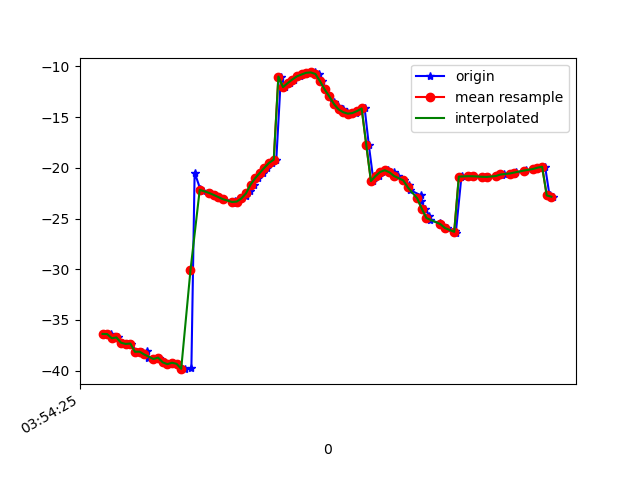

Source data for this figure (header and first rows):
1618199665819, 895328758636484, -36.38298, 22.60763, -6.9387836
1618199665838, 895328777867254, -36.4, 22.58, -6.709
1618199665854, 895328797098024, -36.81, 22.47, -7.61
1618199665867, 895328816328794, -36.73, 22.01, -7.593
1618199665886, 895328835559564, -37.25, 22.64, -7.637
1618199665904, 895328854790334, -37.37, 22.19, -8.282
1618199665923, 895328874021104, -37.33, 21.82, -8.351
1618199665949, 895328893251874, -38.15, 22.66, -9.228
1618199665970, 895328912536242, -38.13, 22.59, -9.827
1618199665993, 895328931767012, -38.03, 22.44, -9.589
1618199665997, 895328950997782, -38.79, 23.31, -10.2
1618199666028, 895328970228552, -38.86, 23.14, -10.73
1618199666045, 895328989459322, -38.72, 22.92, -10.32
1618199666063, 895329008690092, -39.19, 23.82, -10.31
1618199666080, 895329027920862, -39.37, 23.85, -11.08
1618199666103, 895329047151632, -39.23, 23.5, -10.69
1618199666120, 895329066382402, -39.33, 23.74, -10.32
1618199666140, 895329085613172, -39.86, 24.11, -11.25
1618199666155, 895329104843942, -39.8, 23.86, -11.18
1618199666184, 895329124074712, -39.75, 23.88, -10.67
1618199666198, 895329143305482, -20.47, 22.66, -8.493
1618199666222, 895329162536252, -22.07, 23.91, -10.54
1618199666235, 895329181767022, -22.27, 23.93, -10.55
1618199666263, 895329200997792, -22.47, 23.99, -10.55
1618199666288, 895329220228562, -22.67, 24.03, -10.51
1618199666300, 895329239459332, -22.88, 24.01, -10.44
1618199666322, 895329258690102, -23.09, 23.95, -10.36
1618199666374, 895329277920872, -23.31, 23.89, -10.24
1618199666379, 895329297151642, -23.43, 23.88, -10.11
1618199666381, 895329316382412, -23.41, 23.88, -10.07
1618199666383, 895329335613182, -23.25, 23.51, -10.34
1618199666404, 895329354843952, -23.02, 22.69, -10.88
1618199666420, 895329374074722, -22.76, 21.69, -11.73
1618199666437, 895329393305492, -22.29, 20.62, -13.13
1618199666456, 895329412536262, -21.64, 19.39, -15.23
1618199666474, 895329431767032, -21.02, 17.77, -17.96
1618199666494, 895329450997802, -20.49, 15.81, -21.02
1618199666512, 895329470228572, -19.98, 13.74, -24.35
1618199666534, 895329489459342, -19.5, 11.66, -27.86
1618199666551, 895329508690112, -19.19, 9.629, -31.41
1618199666571, 895329527920882, -10.99, 8.545, -33
1618199666589, 895329547151652, -12.04, 6.279, -38.25
1618199666610, 895329566382422, -11.65, 5.039, -41.4
1618199666627, 895329585613192, -11.29, 3.992, -44.25
1618199666653, 895329604843962, -10.98, 3.06, -46.74
1618199666675, 895329624074732, -10.79, 2.282, -48.94
1618199666693, 895329643305502, -10.62, 1.545, -50.8
1618199666717, 895329662536272, -10.59, 0.7872, -52.43
1618199666735, 895329681767042, -10.74, 0.005474, -53.95
1618199666747, 895329700997812, -11.45, -0.9316, -55.73
1618199666762, 895329720228582, -12.27, -1.824, -57.3
1618199666780, 895329739459352, -12.95, -2.858, -58.71
1618199666800, 895329758690122, -13.5, -3.761, -59.89
1618199666817, 895329777920892, -13.9, -4.496, -60.72
1618199666838, 895329797151662, -14.23, -5.089, -61.2
1618199666857, 895329816382432, -14.51, -5.467, -61.3
1618199666875, 895329835613202, -14.66, -5.628, -61.03
1618199666897, 895329854843972, -14.6, -5.508, -60.33
1618199666913, 895329874074742, -14.4, -5.158, -59.21
1618199666933, 895329893305512, -14.14, -4.52, -57.61
1618199666951, 895329912536282, -17.75, -4.42, -51.91
... 41 more rows
